The GitHub repository luismiguuel/image-classification-computer-vision contains a labelled image folder "image-classification-computer-vision" with 3 categories: asphalt, belgian blocks, off-road. Examples follow, each with its label.

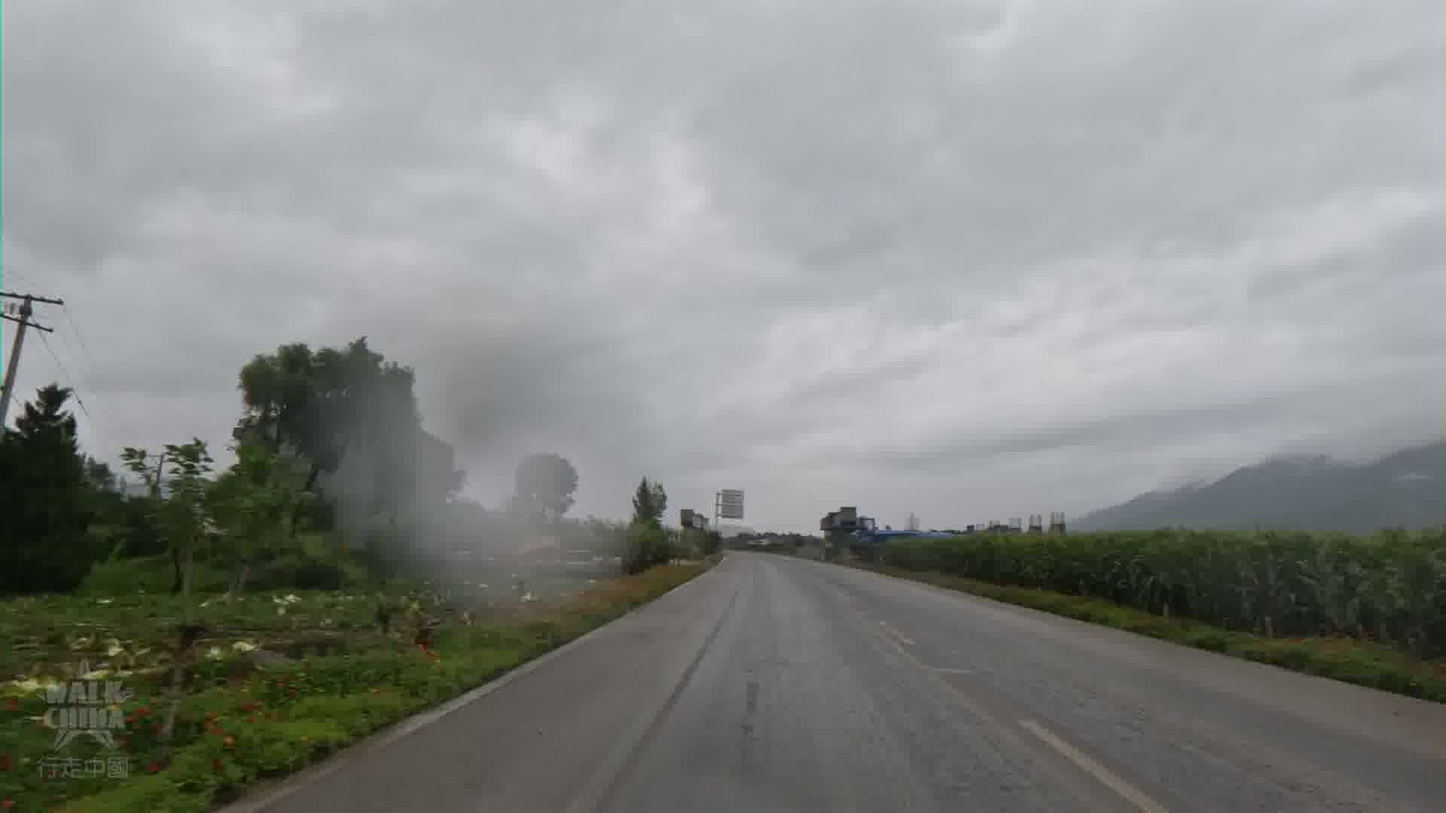
Label: asphalt

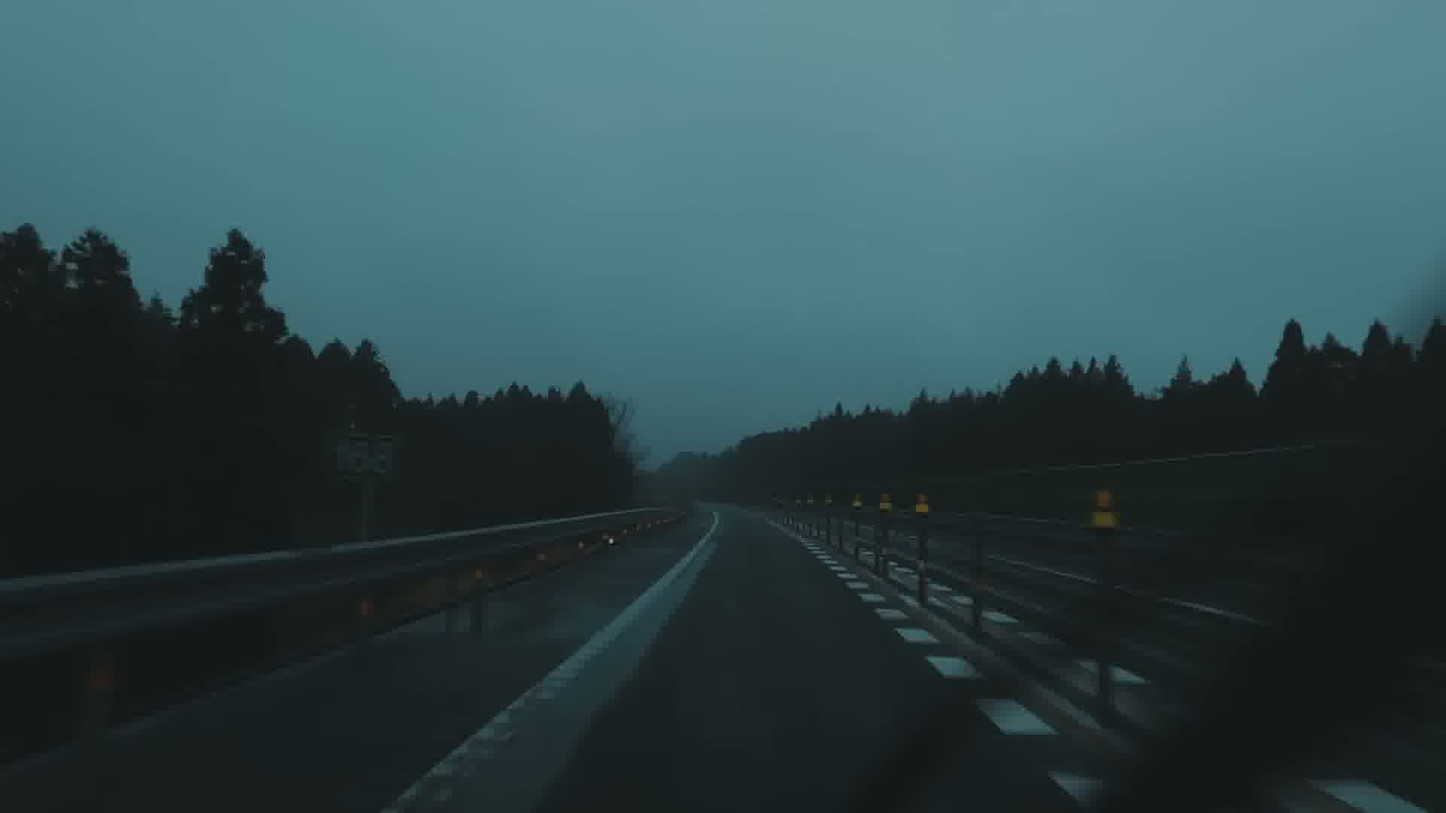
Label: asphalt

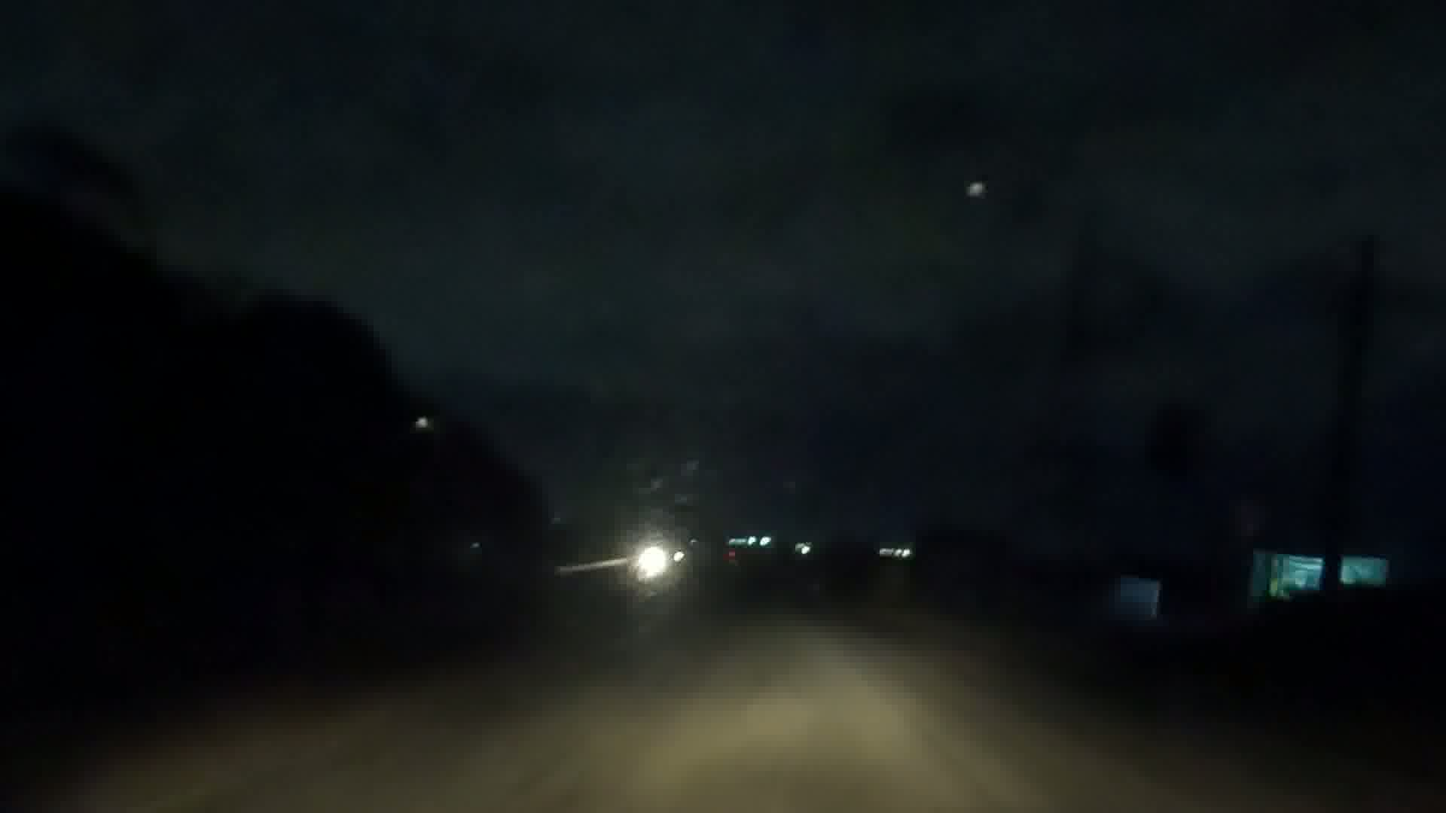
Label: asphalt

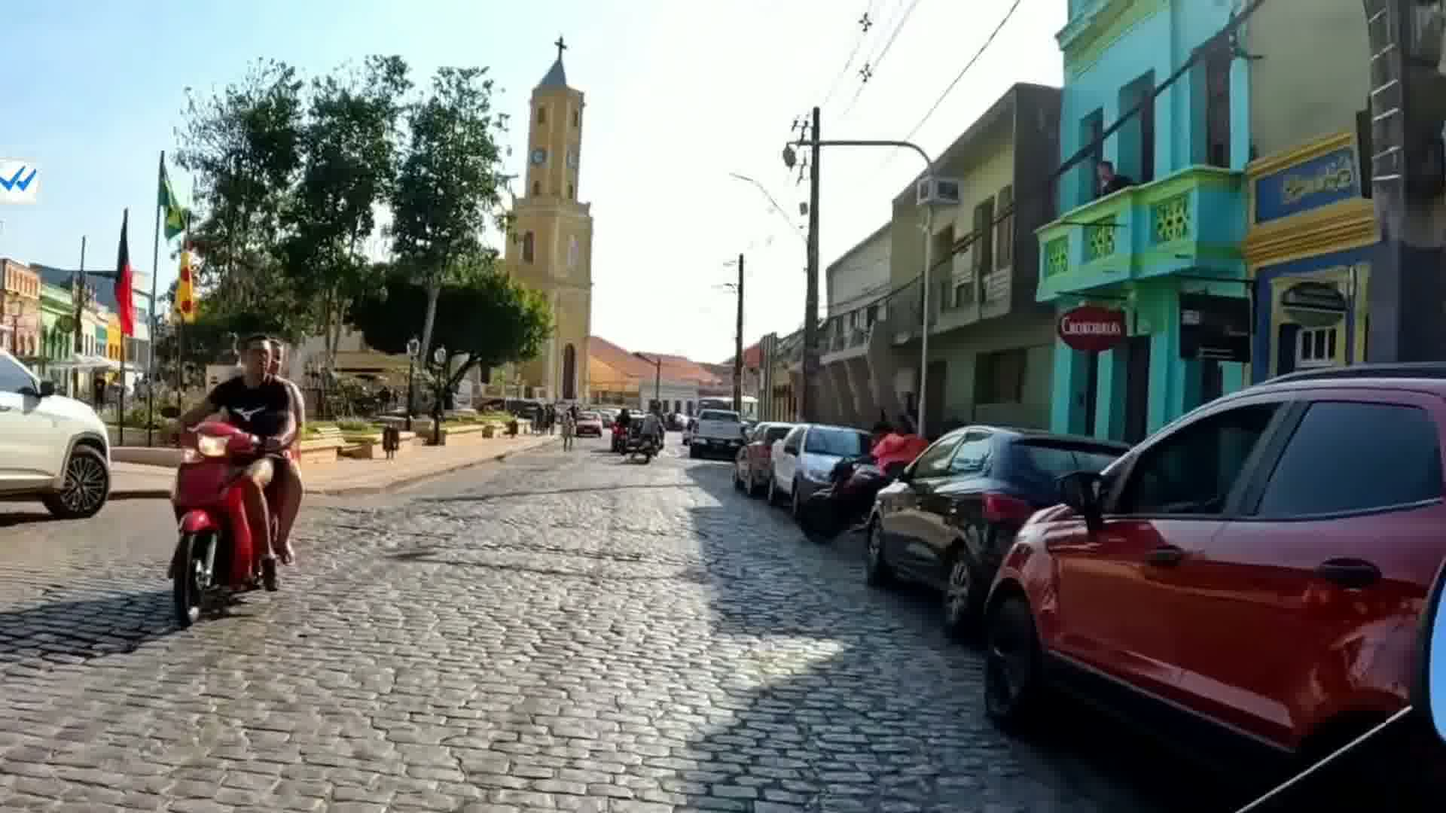
Label: belgian blocks

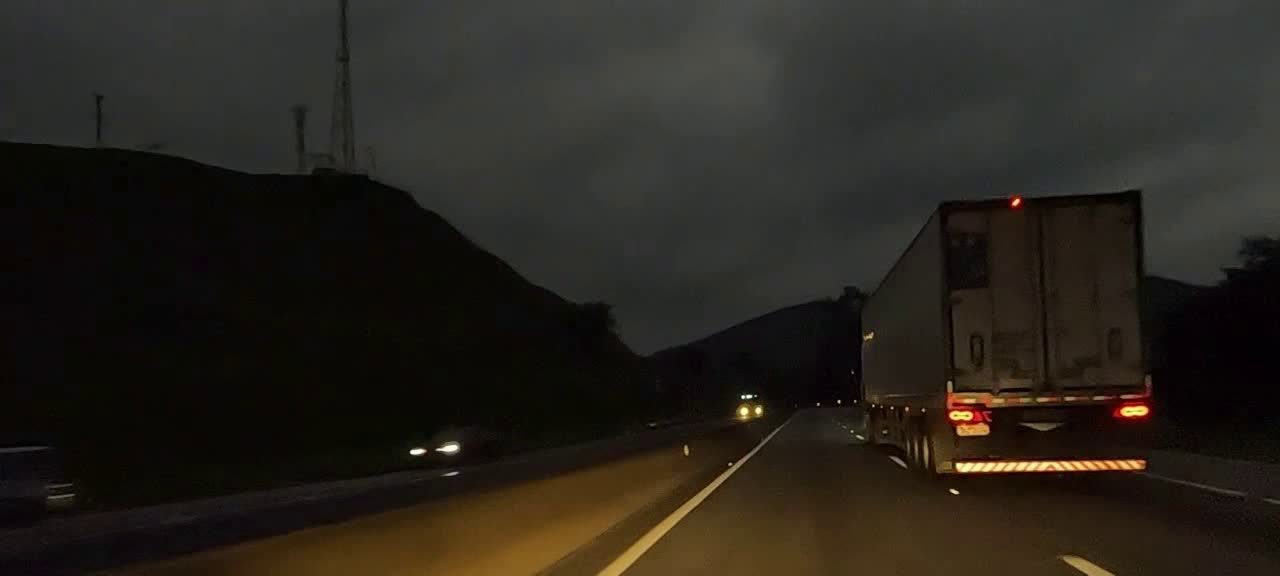
Label: asphalt

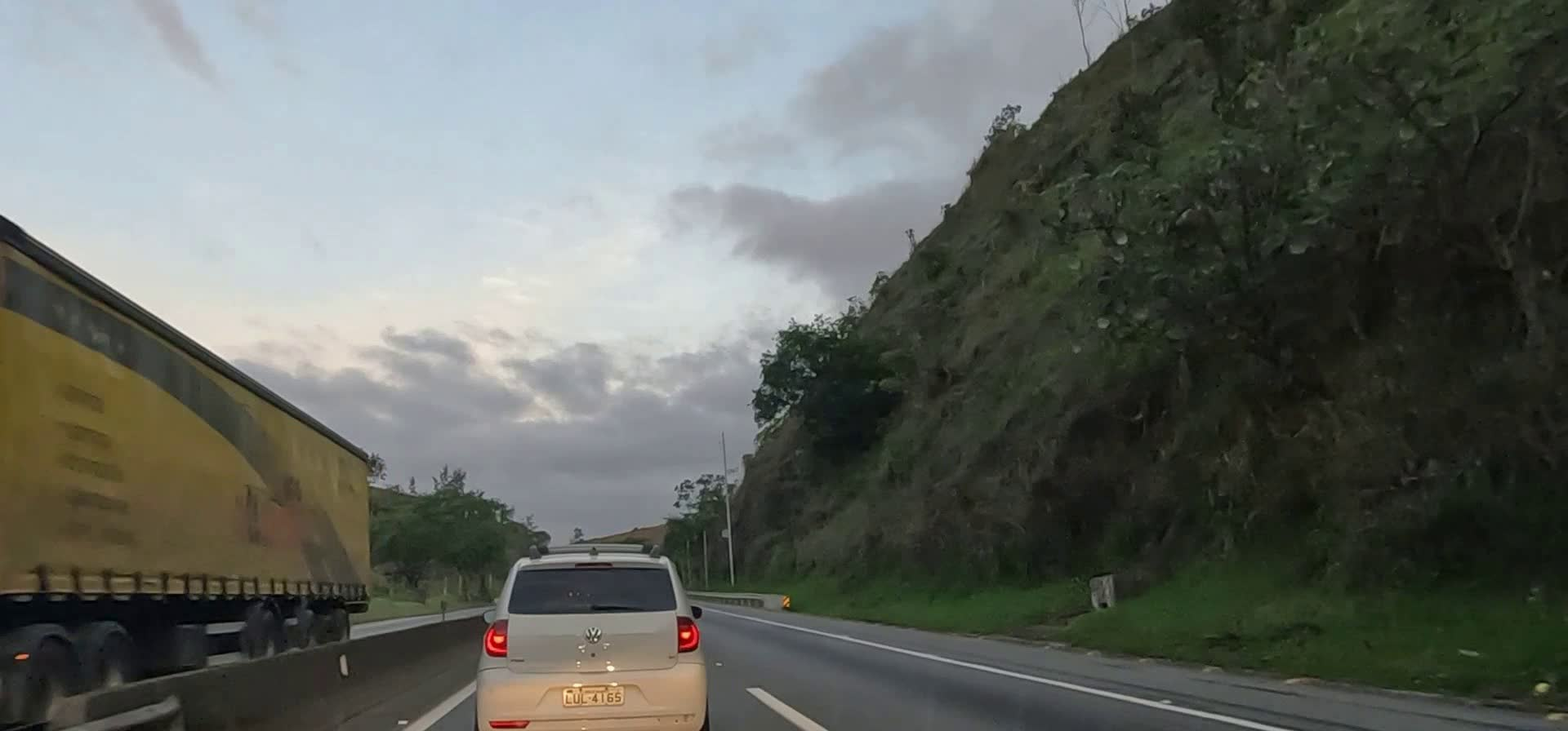
Label: asphalt
